Run: headless pygame with SDL's dummy video driver; simulated clock (each Clock.tick advances the game by its frame time, no real sleeping); random seed 0; keys injected as events and as key.get_pressed() state; no mouse input.
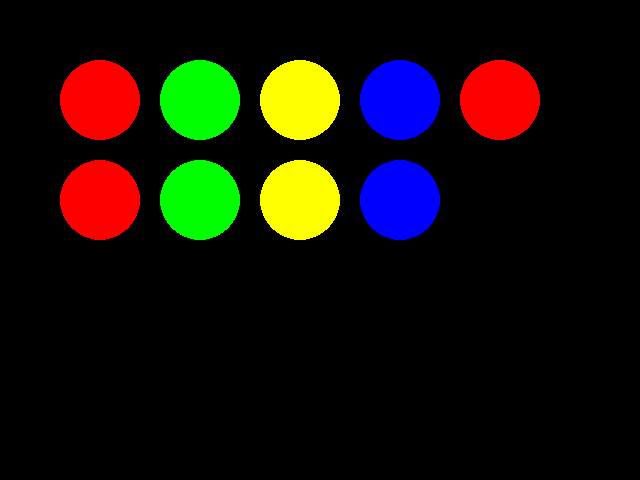
Frame 1 of 4 · flips 1–60 · no input
Frame 2 of 4 · flips 61–180 · tapped SPACE, RETURN · held RIGHT (→), D · screen unchanged from frame 1, image omitted
Frame 3 of 4 · flips 181–300 · held DOWN (↓), S · screen unchanged from frame 2, image omitted
Frame 4 of 4 · flips 301–420 · held LEFT (←), A, UP (↑), W · screen unchanged from frame 3, image omitted

The pygame program that drew these frames:

# GUI with 2 red LEDs, 2 green LEDs, 2 yellow LEDs and 2 blue LEDs. Also, 1 RGB LED.

import pygame
from pygame.locals import *
import sys

pygame.init()
screen = pygame.display.set_mode((640, 480))
pygame.display.set_caption('GUI')

# red LEDs
pygame.draw.circle(screen, "red", (100, 100), 40)
pygame.draw.circle(screen, "red", (100, 200), 40)

# green LEDs
pygame.draw.circle(screen, "green", (200, 100), 40)
pygame.draw.circle(screen, "green", (200, 200), 40)

# yellow LEDs
pygame.draw.circle(screen, "yellow", (300, 100), 40)
pygame.draw.circle(screen, "yellow", (300, 200), 40)

# blue LEDs
pygame.draw.circle(screen, "blue", (400, 100), 40)
pygame.draw.circle(screen, "blue", (400, 200), 40)

# RGB LED
pygame.draw.circle(screen, "red", (500, 100), 40)

while True:
    for event in pygame.event.get():
        if event.type == QUIT:
            pygame.quit()
            sys.exit()
        
        # if key is pressed, toggle the state of the LED: on or off
        if event.type == pygame.KEYDOWN:
            if event.key == pygame.K_r:
                if pygame.draw.circle(screen, "red", (100, 100), 40):
                    pygame.draw.circle(screen, "gray", (100, 100), 40)
                else:
                    pygame.draw.circle(screen, "red", (100, 100), 40)
            
            if event.key == pygame.K_g:
                if pygame.draw.circle(screen, "green", (200, 100), 40):
                    pygame.draw.circle(screen, "gray", (200, 100), 40)
                else:
                    pygame.draw.circle(screen, "green", (200, 100), 40)
            
            if event.key == pygame.K_y:
                if pygame.draw.circle(screen, "yellow", (300, 100), 40):
                    pygame.draw.circle(screen, "gray", (300, 100), 40)
                else:
                    pygame.draw.circle(screen, "yellow", (300, 100), 40)

            if event.key == pygame.K_b:
                if pygame.draw.circle(screen, "blue", (400, 100), 40):
                    pygame.draw.circle(screen, "gray", (400, 100), 40)
                else:
                    pygame.draw.circle(screen, "blue", (400, 100), 40)

            if event.key == pygame.K_x:
                if pygame.draw.circle(screen, "red", (500, 100), 40):
                    pygame.draw.circle(screen, "gray", (500, 100), 40)
                else:
                    pygame.draw.circle(screen, "red", (500, 100), 40)
    pygame.display.update()
